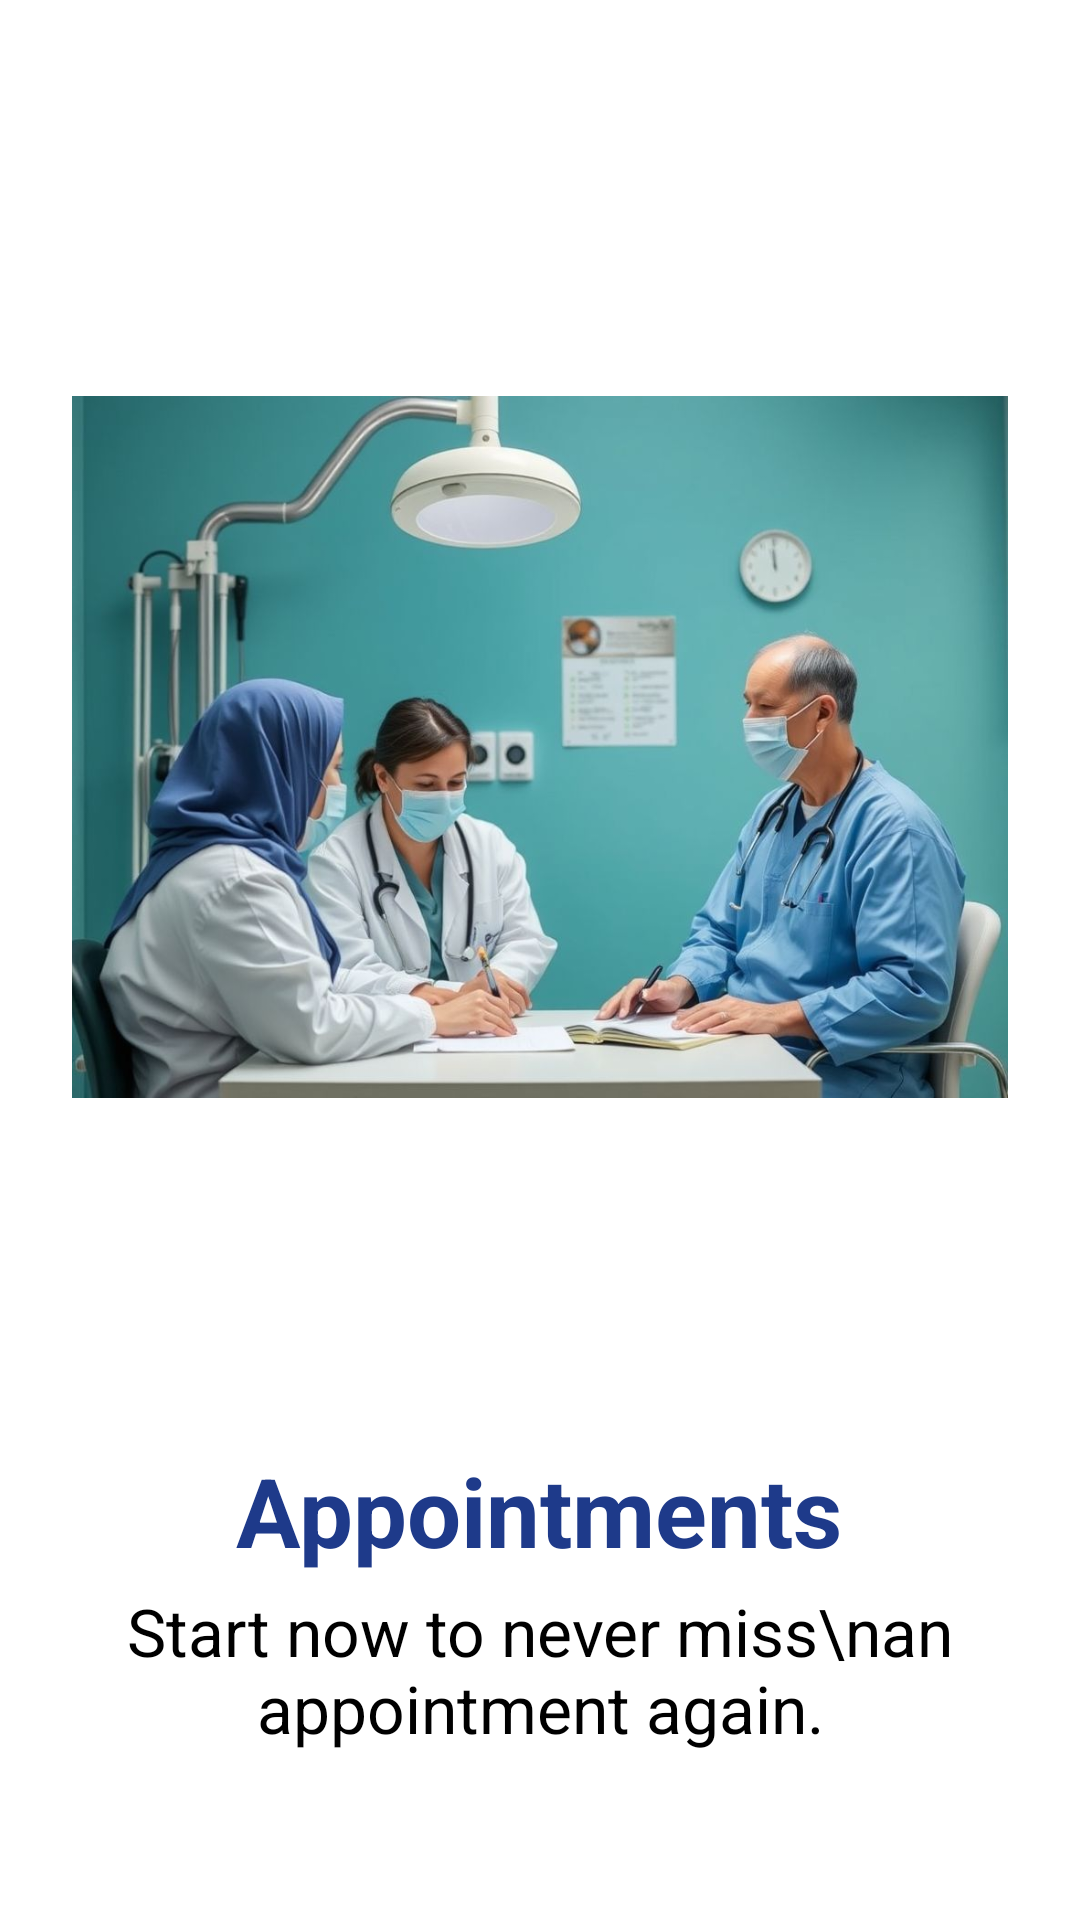

Write the Android layout XML for this screen, with the resource values it uses.
<!-- AndroidManifest.xml: application theme Theme.MyApplication -->
<!-- res/layout/fragment_onboarding3.xml -->
<?xml version="1.0" encoding="utf-8"?>
<LinearLayout
    xmlns:android="http://schemas.android.com/apk/res/android"
    android:layout_width="match_parent"
    android:layout_height="match_parent"
    android:orientation="vertical"
    android:paddingStart="24dp"
    android:paddingEnd="24dp"
    android:paddingTop="24dp"
    android:paddingBottom="16dp"
    android:gravity="top|center_horizontal"
    android:background="#ffffff">

    
    <ImageView
        android:id="@+id/ivOnboarding3"
        android:layout_width="match_parent"
        android:layout_height="450dp"
        android:adjustViewBounds="true"
        android:scaleType="fitCenter"
        android:src="@drawable/image_3"
        android:contentDescription="Appointments" />

    
    <TextView
        android:id="@+id/tvOnboardingText3"
        android:layout_width="wrap_content"
        android:layout_height="wrap_content"
        android:text="Appointments"
        android:textSize="32sp"
        android:textStyle="bold"
        android:textColor="#1E3A8A"
        android:layout_marginTop="8dp" />

    
    <TextView
        android:layout_width="match_parent"
        android:layout_height="wrap_content"
        android:text="Start now to never miss\nan appointment again."
        android:textSize="22sp"
        android:textColor="#000000"
        android:gravity="center"
        android:layout_marginTop="4dp" />
</LinearLayout>
<!-- resources referenced by this layout -->
<resources>
  <!-- drawable image_3: png bitmap (drawable, 80969 bytes) -->
  <style name="Theme.MyApplication" parent="Base.Theme.MyApplication" />
  <style name="Base.Theme.MyApplication" parent="Theme.AppCompat.Light.NoActionBar">
          
      </style>
</resources>
